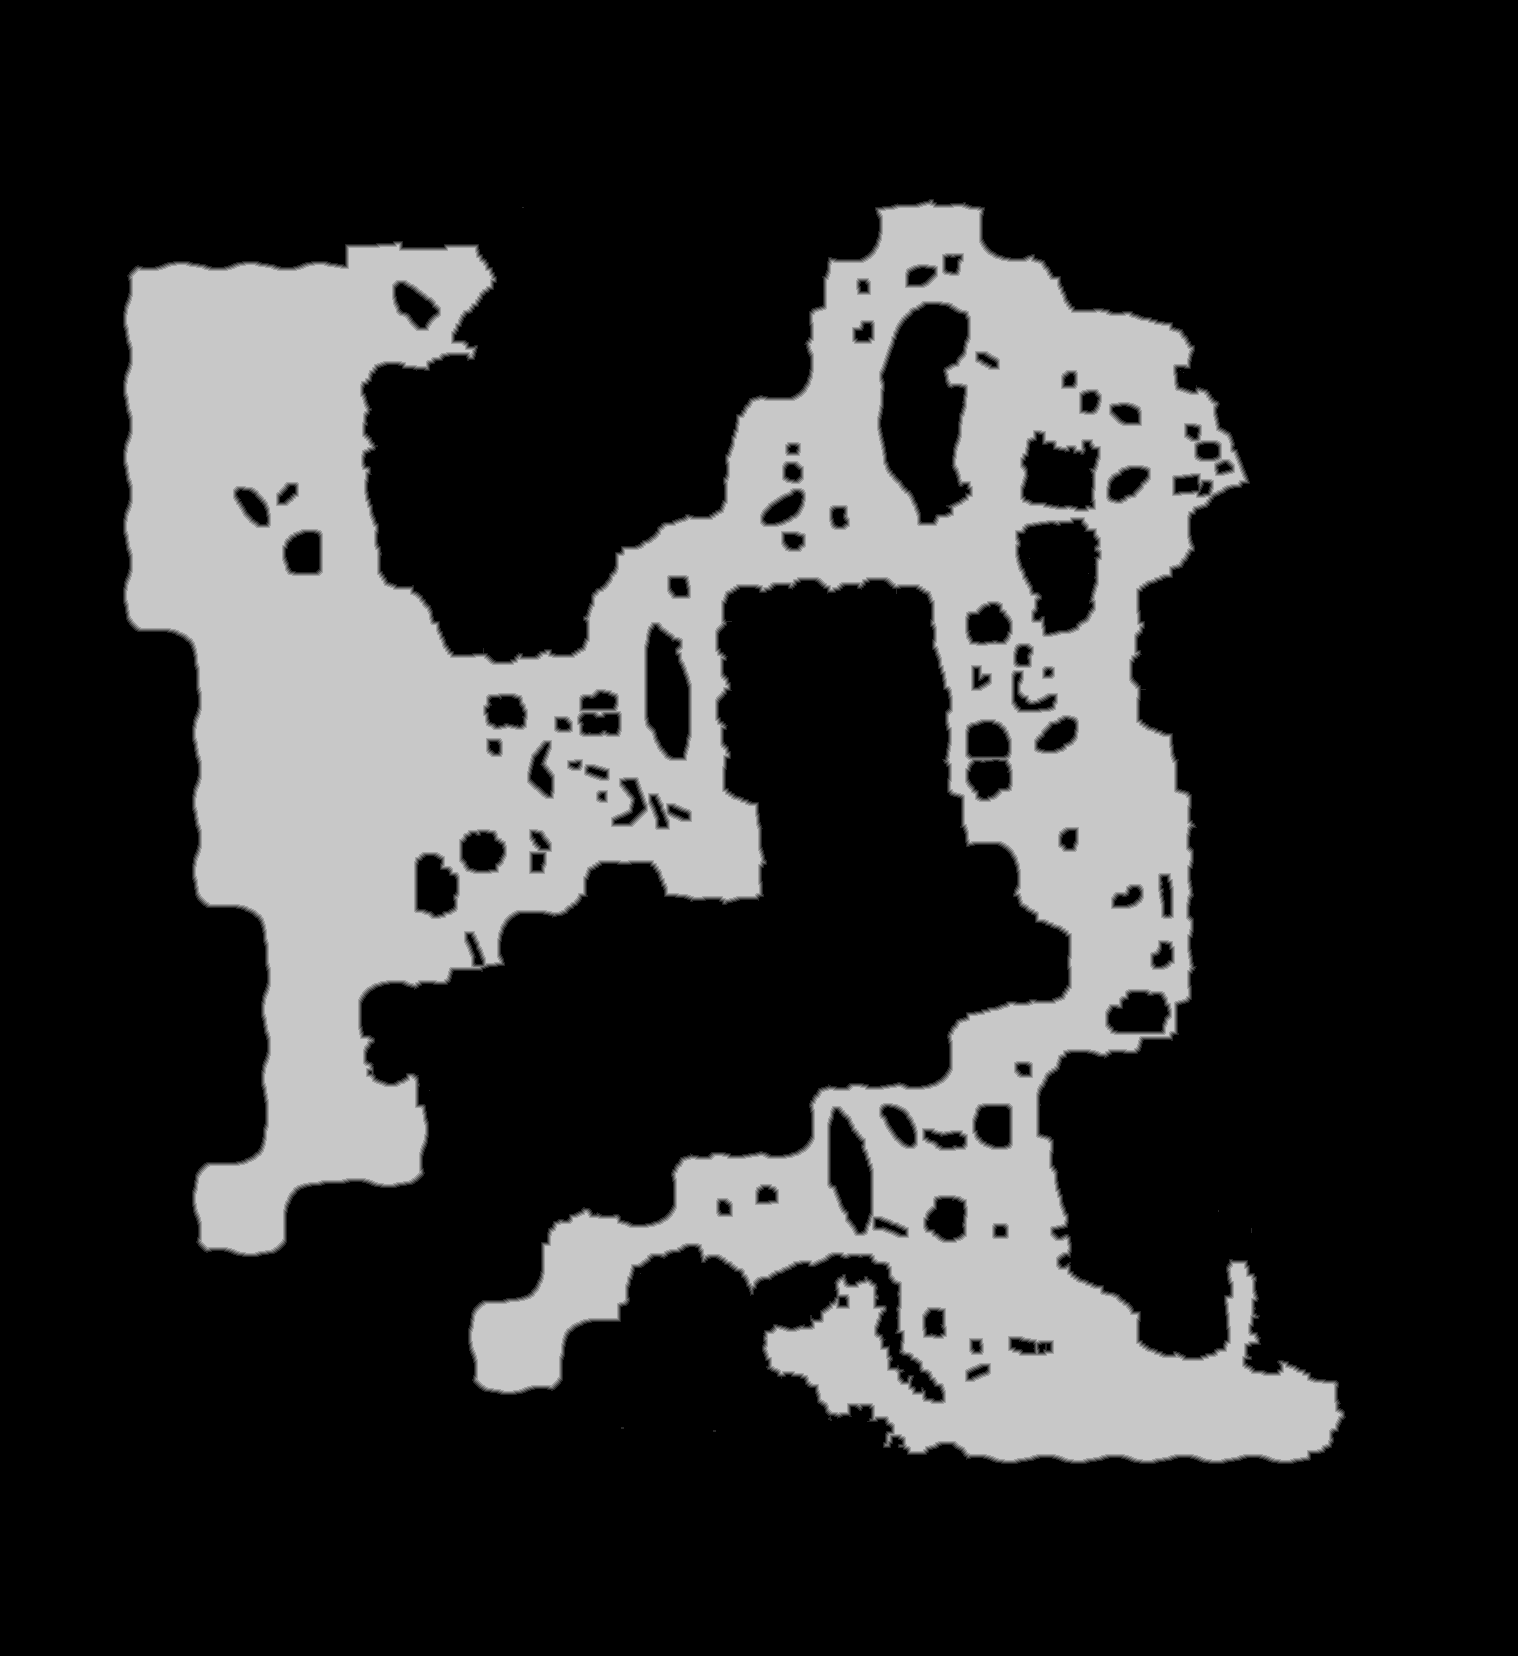

Source data for this figure (header and first rows):
base	0x59211ff0000
origin	0x2780010
stride	759
width	1518
height	1656
nibble	0	1856883
nibble	1	20702
nibble	2	20985
nibble	3	21294
nibble	4	21463
nibble	5	572481
